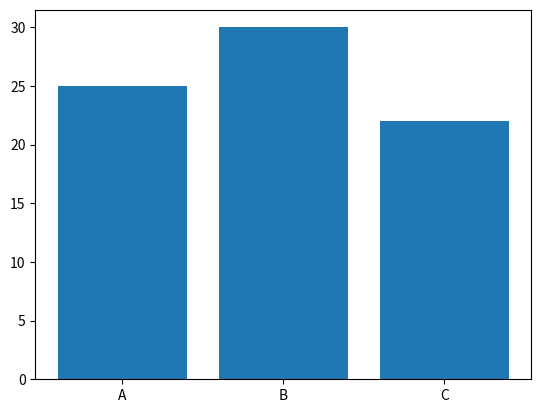

Python code for this plot:

import pandas as pd
import matplotlib.pyplot as plt

data = {
    "Name": ["A", "B", "C"],
    "Age": [25, 30, 22]
}

data= pd.DataFrame(data)

print(data.describe())

plt.bar(data["Name"], data["Age"])
plt.show()
